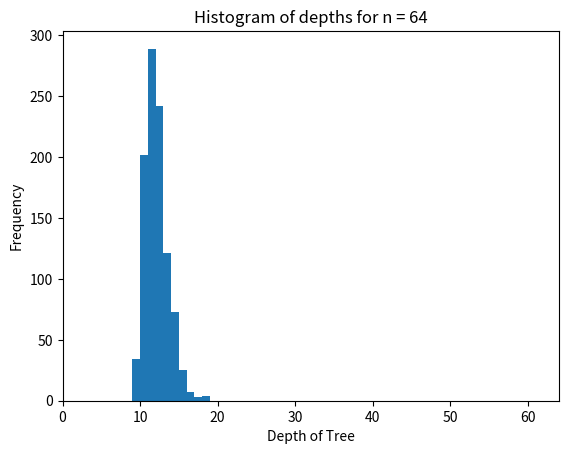
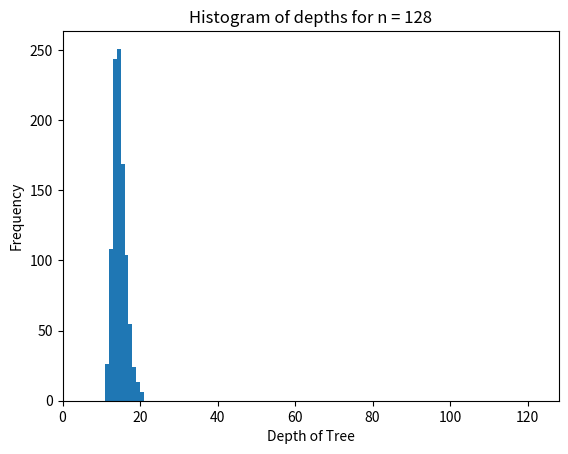
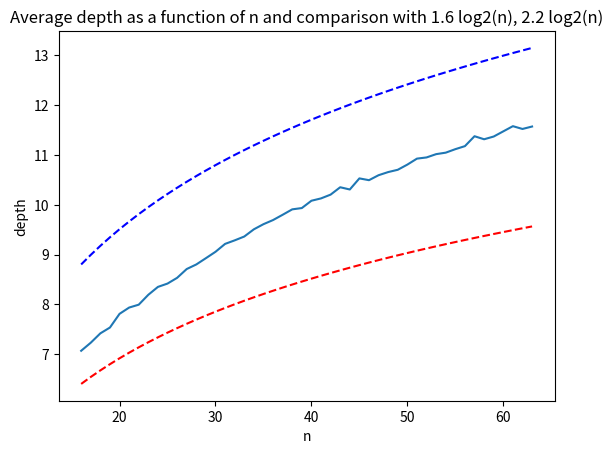

Reproduce these figures in Python, in order.
#!/usr/bin/env python
# coding: utf-8

# # Part 1: Implement Binary Search Tree 
# 
# We will begin by implementing binary search tree data structure in python. Please read the descriptions of functions carefully and complete them according to description. You should be familiar with objects in python. There are many tutorials online that you can use for this : https://www.tutorialspoint.com/python/python_classes_objects.htm

# In[66]:


class Node: 
    # Implement a node of the binary search tree.
    # Constructor for a node with key and a given parent
    # parent can be None for a root node.
    def __init__(self, key, parent = None): 
        self.key = key
        self.parent = parent 
        self.left = None # We will set left and right child to None
        self.right = None
        # Make sure that the parent's left/right pointer
        # will point to the newly created node.
        if parent != None:
            if key < parent.key:
                assert(parent.left == None), 'parent already has a left child -- unable to create node'
                parent.left = self
            else: 
                assert key > parent.key, 'key is same as parent.key. We do not allow duplicate keys in a BST since it breaks some of the algorithms.'
                assert(parent.right == None ), 'parent already has a right child -- unable to create node'
                parent.right = self
        
    # Utility function that keeps traversing left until it finds 
    # the leftmost descendant
    def get_leftmost_descendant(self):
        if self.left != None:
            return self.left.get_leftmost_descendant()
        else:
            return self
    
    # TODO: Complete the search algorithm below
    # You can call search recursively on left or right child
    # as appropriate.
    # If search succeeds: return a tuple True and the node in the tree
    # with the key we are searching for.
    # Also note that if the search fails to find the key 
    # you should return a tuple False and the node which would
    # be the parent if we were to insert the key subsequently.
    def search(self, key):
        if self.key == key: 
            return (True, self)
        # your code here
        elif(self.key > key):
            if(self.left != None):
                return self.left.search(key)
            else:
                return (False, self)
        else:
            if(self.right != None):
                return self.right.search(key)
            else:
                return (False, self)
    
    #TODO: Complete the insert algorithm below
    # To insert first search for it and find out
    # the parent whose child the currently inserted key will be.
    # Create a new node with that key and insert.
    # return None if key already exists in the tree.
    # return the new node corresponding to the inserted key otherwise.
    def insert(self, key):
        # your code here
        (tf, node) = self.search(key)
        if(tf == True):
            return None
        else:
            if(node.key > key):
                node.left = Node(key, node)
                return node.left
            else:
                node.right = Node(key, node)
                return node.right
            
    
        
    # TODO: Complete algorithm to compute height of the tree
    # height of a node whose children are both None is defined
    # to be 1.
    # height of any other node is 1 + maximum of the height 
    # of its children.
    # Return a number that is th eheight.
    def height(self):
        # your code here
        if(self.left != None and self.right != None):
            return max(self.left.height(), self.right.height()) + 1
        elif(self.left == None and self.right != None):
            return max(0, self.right.height()) + 1
        elif(self.left != None and self.right == None):
            return max(self.left.height(), 0) + 1
        else:
            return 1
    
    #TODO: Write an algorithm to delete a key in the tree.
    # First, find the node in the tree with the key.
    # Recommend drawing pictures to visualize these cases below before
    # programming.
    # Case 1: both children of the node are None
    #   -- in this case, deletion is easy: simply find out if the node with key is its
    #      parent's left/right child and set the corr. child to None in the parent node.
    # Case 2: one of the child is None and the other is not.
    #   -- replace the node with its only child. In other words,
    #      modify the parent of the child to be the to be deleted node's parent.
    #      also change the parent's left/right child appropriately.
    # Case 3: both children of the parent are not None.
    #    -- first find its successor (go one step right and all the way to the left).
    #    -- function get_leftmost_descendant may be helpful here.
    #    -- replace the key of the node by its successor.
    #    -- delete the successor node.
    # return: no return value specified
    
    def delete(self, key):
        (found, node_to_delete) = self.search(key)
        assert(found == True), f"key to be deleted:{key}- does not exist in the tree"
        # your code here
        if(node_to_delete.left == None and node_to_delete.right == None):
            if(node_to_delete.parent.left == node_to_delete):
                node_to_delete.parent.left = None
            else:
                node_to_delete.parent.right = None
        elif(node_to_delete.left == None and node_to_delete.right != None):
            node_to_delete.right.parent = node_to_delete.parent
            if(node_to_delete == node_to_delete.parent.left):
                node_to_delete.parent.left = node_to_delete.right
            else:
                node_to_delete.parent.right = node_to_delete.right
        elif(node_to_delete.left != None and node_to_delete.right == None):
            node_to_delete.left.parent = node_to_delete.parent
            if(node_to_delete == node_to_delete.parent.left):
                node_to_delete.parent.left = node_to_delete.left
            else:
                node_to_delete.parent.right = node_to_delete.left
        else:
            successor = node_to_delete.right.get_leftmost_descendant()
            node_to_delete.key = successor.key
            successor.delete(successor.key)
        


# In[67]:


t1 = Node(25, None)
t2 = Node(12, t1)
t3 = Node(18, t2)
t4 = Node(40, t1)

print('-- Testing basic node construction (originally provided code) -- ')
assert(t1.left == t2), 'test 1 failed'
assert(t2.parent == t1),  'test 2 failed'
assert(t2.right == t3), 'test 3 failed'
assert (t3.parent == t2), 'test 4 failed'
assert(t1.right == t4), 'test 5 failed'
assert(t4.left == None), 'test 6 failed'
assert(t4.right == None), 'test 7 failed'
# The tree should be : 
#             25
#             /\
#         12     40
#         /\
#     None  18
#

print('-- Testing search -- ')
(b, found_node) = t1.search(18)
assert b and found_node.key == 18, 'test 8 failed'
(b, found_node) = t1.search(25)
assert b and found_node.key == 25, 'test 9 failed -- you should find the node with key 25 which is the root'
(b, found_node) = t1.search(26)
assert(not b), 'test 10 failed'
assert(found_node.key == 40), 'test 11 failed -- you should be returning the leaf node which would be the parent to the node you failed to find if it were to be inserted in the tree.'

print('-- Testing insert -- ')
ins_node = t1.insert(26)
assert ins_node.key == 26, ' test 12 failed '
assert ins_node.parent == t4,  ' test 13 failed '
assert t4.left == ins_node,  ' test 14 failed '

ins_node2 = t1.insert(33)
assert ins_node2.key == 33, 'test 15 failed'
assert ins_node2.parent == ins_node, 'test 16 failed'
assert ins_node.right == ins_node2, 'test 17 failed'

print('-- Testing height -- ')

assert t1.height() == 4, 'test 18 failed'
assert t4.height() == 3, 'test 19 failed'
assert t2.height() == 2, 'test 20 failed'

print('Success: 15 points.')


# In[68]:


# Testing deletion
t1 = Node(16, None)
# insert the nodes in the list
lst = [18,25,10, 14, 8, 22, 17, 12]
for elt in lst:
    t1.insert(elt)

# The tree should look like this
#               16
#            /     \
#          10      18
#        /  \     /  \
#       8   14   17  25
#          /         /  
#         12        22


# Let us test the three deletion cases.
# case 1 let's delete node 8
# node 8 does not have left or right children.
t1.delete(8) # should have both children nil.
(b8,n8) = t1.search(8)
assert not b8, 'Test A: deletion fails to delete node.'
(b,n) = t1.search(10)
assert( b) , 'Test B failed: search does not work'
assert n.left == None, 'Test C failed: Node 8 was not properly deleted.'

# Let us test deleting the node 14 whose right child is none.
# n is still pointing to the node 10 after deleting 8.
# let us ensure that it's right child is 14
assert n.right != None, 'Test D failed: node 10 should have right child 14'
assert n.right.key == 14, 'Test E failed: node 10 should have right child 14'

# Let's delete node 14
t1.delete(14)
(b14, n14) = t1.search(14)
assert not b14, 'Test F: Deletion of node 14 failed -- it still exists in the tree.'
(b,n) = t1.search(10)
assert n.right != None , 'Test G failed: deletion of node 14 not handled correctly'
assert n.right.key == 12, f'Test H failed: deletion of node 14 not handled correctly: {n.right.key}'

# Let's delete node 18 in the tree. 
# It should be replaced by 22.

t1.delete(18)
(b18, n18) = t1.search(18)
assert not b18, 'Test I: Deletion of node 18 failed'
assert t1.right.key == 22 , ' Test J: Replacement of node with successor failed.'
assert t1.right.right.left == None, ' Test K: replacement of node with successor failed -- you did not delete the successor leaf properly?'

print('-- All tests passed: 15 points!--')


# # Part 2: Height of Random Binary Search Trees
# 
# The height of a binary search tree depends on the order in which we insert the keys of the tree. In this problem, we investigate a curious link between the recursion depth of quicksort algorithm on an array of n elements and the depth of binary search trees.
# 
# Suppose we wish to insert keys the set of keys from $\{0, \ldots, n-1\}$ into a binary search tree. Answer the questions below.

# ### 2(A)
# Provide examples of insertion sequences such that the resulting tree will have the worst possible  height of $n$. Note that the answer below will not be graded but you are encouraged to solve it and compare with the solutions.

# YOUR ANSWER HERE
# Two examples would be sequences that are already ascended or descended ordered

# ### 2(B) 
# Let `s1,...,sj` be a sequence of $j \geq 1$ keys inserted, wherein each `si` is a number between `0` and `n-1` and each number in the sequence is unique.
# 
# Prove that if the sequence yields a tree of height `j` (worst possible case) then `s1` must be the minimum or maximum element in the sequence. 
# 
# **Hint:** Proof by contradiction will work. First note that `s1` will be the root of the tree obtained. Show that if `s1` is not the minimum or maximum then the resulting tree will have height < `n-1`). Note that the answer below will not be graded but you are encouraged to solve it and compare with the solutions.

# YOUR ANSWER HERE

# ### 2(C)
# Using the implementation of the binary search tree in part 1, complete the function `calculateAverageDepth(n, numTrials)` that performs the following experiment `numTrials` number of times.
# 
# Each experiment run is as follows:
# 
# - Take a list of numbers from 0 to n-1.
# - Randomly shuffle the list: use random.shuffle function or (advanced) write your own shuffle.
# - Insert the randomly shuffled list into a tree.
# - Find and return the depth of the tree.
# 
# Finally, we run the experiment above `numTrials` times and take the average of all the trials.
# 
# We then plot the average depth of a random binary search tree as a function of n.
# 

# In[69]:


import random

# 1. make list of  numbers from 0 to n-1
# 2. randomly shuffle the list
# 3. insert the random list elements in order into a tree.
# 4. return the height of the resulting ree.
def run_single_experiment(n):
    # your code here
    lst =[]
    i = 0
    while(i < n):
        lst.append(random.random())
        i += 1
        
    random.shuffle(lst)
    t1 = Node(lst[0], None)
    lst.pop(0)
    for elt in lst:
        t1.insert(elt)
        
    return t1.height()
    
    
def run_multiple_trials(n, numTrials):
    lst_of_depths = [run_single_experiment(n) for j in range(numTrials)]
    return (sum(lst_of_depths)/len(lst_of_depths), lst_of_depths)


# In[70]:


get_ipython().run_line_magic('matplotlib', 'inline')
from matplotlib import pyplot as plt
import math 

(avg64, lst_of_results_64) = run_multiple_trials(64,1000)
plt.hist(lst_of_results_64)
plt.xlim(0,64)
plt.xlabel('Depth of Tree')
plt.ylabel('Frequency')
plt.title('Histogram of depths for n = 64')
print(f'Average depth for 64 = {avg64}')
assert avg64 <= 12 and avg64 >= 8

plt.figure()
(avg128, lst_of_results_128) = run_multiple_trials(128,1000)
print(f'Average depth for 128 = {avg128}')
assert avg128 <= 16 and avg128 >= 12


plt.hist(lst_of_results_128)
plt.xlim(0,128)
plt.xlabel('Depth of Tree')
plt.ylabel('Frequency')
plt.title('Histogram of depths for n = 128')

nmin=16
nmax=64

lst_of_average_depths = [ run_multiple_trials(j,1000)[0] for j in range(nmin,nmax)]
plt.figure()
l1 = plt.plot(range(nmin,nmax), lst_of_average_depths,label='Avg. Depth')
plt.xlabel('n')
plt.ylabel('depth')
l2 = plt.plot(range(nmin,nmax), [1.6* math.log(j)/math.log(2) for j in range(nmin,nmax)],'--r',label='1.6log2(n)')
l3 = plt.plot(range(nmin,nmax), [2.2* math.log(j)/math.log(2) for j in range(nmin,nmax)],'--b',label='2.2log2(n)')
#plt.legend(handles=[l1, l2, l3])
plt.title('Average depth as a function of n and comparison with 1.6 log2(n), 2.2 log2(n)')
print('Passed all tests -- 15 points')


# The histograms and plots should show an amazing fact that although the worst case depth can be as large as $n$, the depth of a random binary search tree is concentrated between $1.8\log_2(n)$ and $2.2 \log_2(n)$.
# 
# This is interesting since if we can ensure that the keys are inserted at random, a BST can be quite well balanced with very high probability. There are many clever ideas on how this can be achieved in practice even if the user does not insert keys randomly. One way is called _treaps_, which we sometimes present in this class but decided to leave out for the coursera data-structures class. You can watch the treaps lecture here:
# https://youtu.be/d0rlrRZc-0s

# ## Solutions to Manually Graded Problems

# ### 2(A)
# 
# Examples of worst case sequences include inserting in 
# ascending order [0,1,...,n-1] or descending order [0,1,...,n-1].
# 
# 
# ### 2(B)
# 
# Assuming for the sake of contradition that s1 is not the least or maximum element. However, s1 will be the root of the tree. Then there must exist a non-zero number of elements that are in the left subtree of s1 and a non-zero number of elements in the right subtree. Therefore, the maximum size of any path from root to leaf must be strictly less than j. However, the height of the tree is j. Therefore, we obtain a contradiction.
# 
# 
